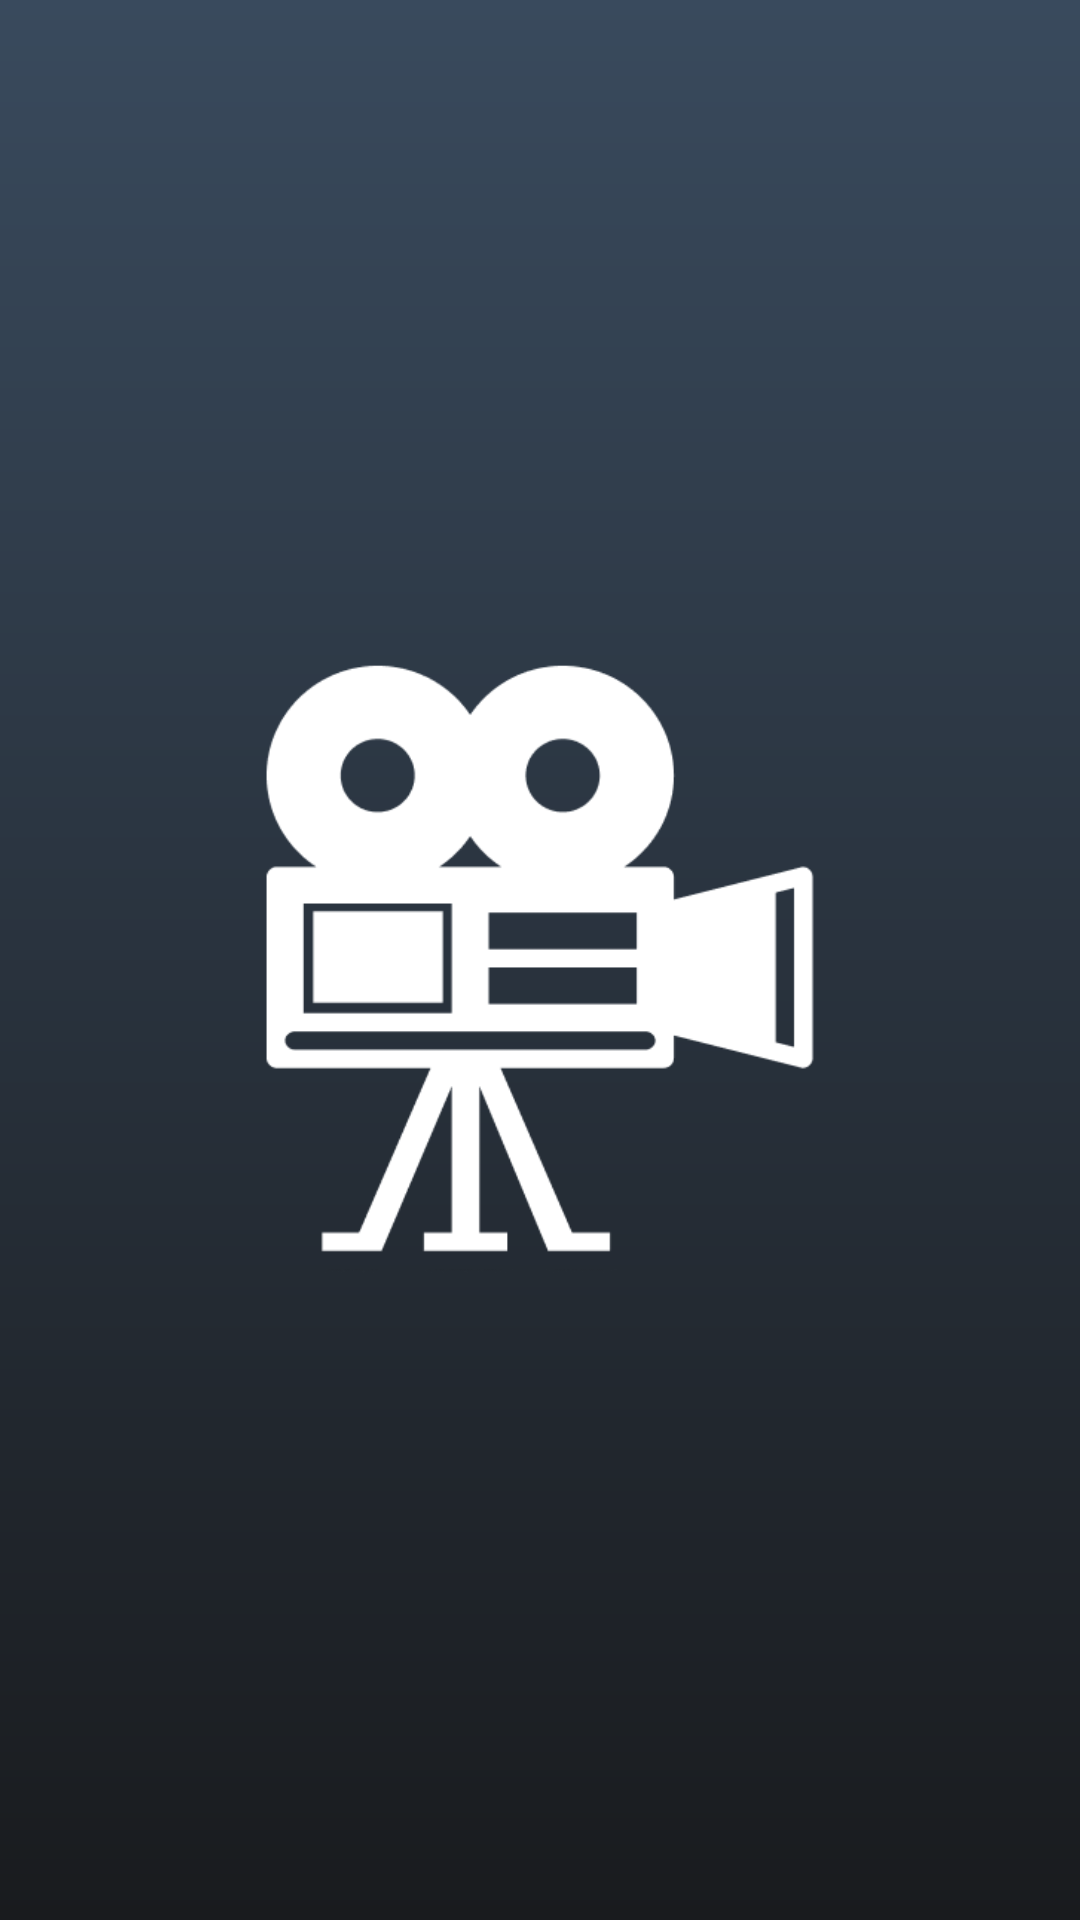

Here is an Android app screen rendered from its layout file. Give the layout XML and the strings, colors and styles it references.
<!-- AndroidManifest.xml: application theme Theme.SceneSpotNersion2 -->
<!-- res/layout/fragment_splash2.xml -->
<?xml version="1.0" encoding="utf-8"?>
<FrameLayout xmlns:android="http://schemas.android.com/apk/res/android"
    xmlns:tools="http://schemas.android.com/tools"
    android:layout_width="match_parent"
    android:layout_height="match_parent"
    tools:context=".splash.Splash2Fragment">

    <View
        android:layout_width="match_parent"
        android:layout_height="match_parent"
        android:background="@drawable/bg_1"/>

    <ImageView
        android:layout_width="210dp"
        android:layout_height="210dp"
        android:layout_gravity="center"
        android:src="@drawable/camera_placeholder"/>

</FrameLayout>
<!-- resources referenced by this layout -->
<resources>
  <!-- drawable bg_1 (drawable) -->
  <?xml version="1.0" encoding="utf-8"?>
  <shape android:shape="rectangle" xmlns:android="http://schemas.android.com/apk/res/android">
  <gradient android:startColor="@color/darkBlue" android:endColor="@color/black2" android:angle="162"/>
  </shape>
  <!-- drawable camera_placeholder: png bitmap (drawable, 8003 bytes) -->
  <style name="Theme.SceneSpotNersion2" parent="Base.Theme.SceneSpotNersion2" />
  <color name="darkBlue">#394A5D</color>
  <color name="black2">#191B1E</color>
  <style name="Base.Theme.SceneSpotNersion2" parent="Theme.Material3.DayNight.NoActionBar">
          
          <item name="colorPrimary">@color/black2</item>
      </style>
</resources>
